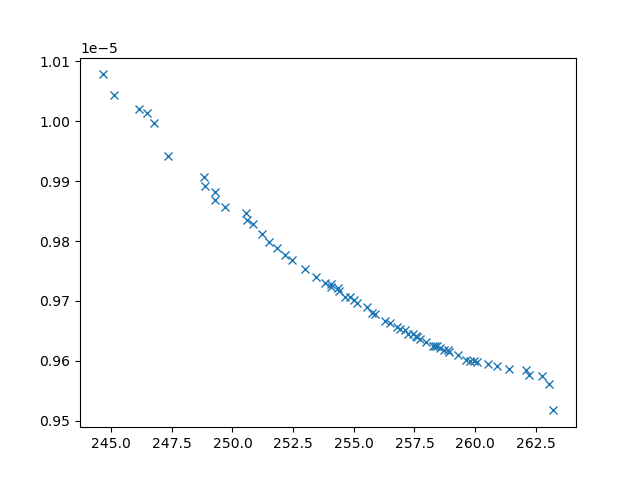

Values plotted in this chart, from the file beside it:
xline_all_values, yline_all_values, X_all_values, obj1, obj2, obj3, inc
247.4, 9.94196071274874e-06, [np.float64(2.974633472498784), np.float…, 247.4, 9.94196071274874e-06, 7742098, 0
248.8, 9.906998753429176e-06, [np.float64(3.2477450821702307), np.floa…, 248.8, 9.906998753429176e-06, 6916062, 0
246.8, 9.997144933954706e-06, [np.float64(2.989635136400248), np.float…, 246.8, 9.997144933954706e-06, 22926484, 0
246.1, 1.0020079327852839e-05, [np.float64(2.657858140285626), np.float…, 246.1, 1.0020079327852839e-05, 18620200, 0
253, 9.75360067474486e-06, [np.float64(3.7813518359503853), np.floa…, 253, 9.75360067474486e-06, 3632145, 0
249.7, 9.85672472901953e-06, [np.float64(3.2582912123915726), np.floa…, 249.7, 9.85672472901953e-06, 4882967, 0
263, 9.56035992922912e-06, [1.9182568330617211, 0.7197447290816493,…, 263, 9.56035992922912e-06, 3295123, 0
245.1, 1.0043973726388027e-05, [np.float64(2.5550510411283196), np.floa…, 245.1, 1.0043973726388027e-05, 22101896, 0
253.5, 9.740257197175787e-06, [np.float64(3.897492235796918), np.float…, 253.5, 9.740257197175787e-06, 3476796, 0
250.6, 9.846148842163001e-06, [np.float64(9.548922122161118), np.float…, 250.6, 9.846148842163001e-06, 5932358, 0
252.4, 9.768589326923123e-06, [np.float64(3.810805367195135), np.float…, 252.4, 9.768589326923123e-06, 3712008, 0
255.7, 9.6797659281543e-06, [np.float64(4.196524942758577), np.float…, 255.7, 9.6797659281543e-06, 3139759, 0
251.8, 9.788897316848207e-06, [np.float64(8.66554704653511), np.float6…, 251.8, 9.788897316848207e-06, 4295609, 0
246.5, 1.0013230850153262e-05, [np.float64(2.916327265296994), np.float…, 246.5, 1.0013230850153262e-05, 24805375, 0
262.7, 9.57442001366529e-06, [np.float64(5.112941362088528), np.float…, 262.7, 9.57442001366529e-06, 3065196, 0
252.2, 9.776487434848573e-06, [np.float64(8.479984621937003), np.float…, 252.2, 9.776487434848573e-06, 4065107, 0
251.5, 9.79807722561888e-06, [9.63559087643385, 4.163623190170503, 9.…, 251.5, 9.79807722561888e-06, 4757912, 0
256.3, 9.66712310896732e-06, [np.float64(4.3830387298987805), np.floa…, 256.3, 9.66712310896732e-06, 3124734, 0
257.1, 9.650572540793005e-06, [np.float64(4.559435947214828), np.float…, 257.1, 9.650572540793005e-06, 3022818, 0
248.9, 9.891587480854736e-06, [np.float64(3.2438069327260135), np.floa…, 248.9, 9.891587480854736e-06, 5529747, 0
249.3, 9.868228896030562e-06, [np.float64(3.1651379789486573), np.floa…, 249.3, 9.868228896030562e-06, 4888982, 0
249.3, 9.88250420244697e-06, [np.float64(3.2935748406122216), np.floa…, 249.3, 9.88250420244697e-06, 5612621, 0
258.3, 9.624719442730845e-06, [np.float64(4.930226757853989), np.float…, 258.3, 9.624719442730845e-06, 3058562, 0
255.5, 9.68984201226055e-06, [np.float64(4.132685265721463), np.float…, 255.5, 9.68984201226055e-06, 3051478, 0
257.5, 9.641878251592527e-06, [np.float64(4.542652293587498), np.float…, 257.5, 9.641878251592527e-06, 2994835, 0
254.6, 9.707210542507538e-06, [np.float64(4.053711464341138), np.float…, 254.6, 9.707210542507538e-06, 3264896, 0
263.2, 9.517032813603059e-06, [3.6970842381791855, 8.8447188925814, 1.…, 263.2, 9.517032813603059e-06, 3383630, 0
262.1, 9.584607736423321e-06, [np.float64(4.811317048947028), np.float…, 262.1, 9.584607736423321e-06, 3066591, 0
260.5, 9.594445593908935e-06, [np.float64(5.764169468531242), 10, np.f…, 260.5, 9.594445593908935e-06, 3474338, 0
253.8, 9.729185892104903e-06, [np.float64(4.010193462638241), np.float…, 253.8, 9.729185892104903e-06, 3355527, 0
256.8, 9.656140004847487e-06, [np.float64(4.509714222061913), np.float…, 256.8, 9.656140004847487e-06, 3010379, 0
261.4, 9.586497297963323e-06, [np.float64(5.2483354391404315), np.floa…, 261.4, 9.586497297963323e-06, 3204736, 0
260.9, 9.591080560737924e-06, [np.float64(5.513664373883446), np.float…, 260.9, 9.591080560737924e-06, 3356775, 0
262.2, 9.576714231774541e-06, [1.9633284261590551, 5.623149666292195, …, 262.2, 9.576714231774541e-06, 3270749, 0
250.9, 9.827818722701203e-06, [np.float64(9.382089744214532), np.float…, 250.9, 9.827818722701203e-06, 5244888, 0
258, 9.631568411153728e-06, [np.float64(4.7166162603397295), np.floa…, 258, 9.631568411153728e-06, 3140729, 0
259.9, 9.599295555978262e-06, [np.float64(5.410023378729402), np.float…, 259.9, 9.599295555978262e-06, 3255113, 0
255.2, 9.695957826900328e-06, [np.float64(4.192850511216873), np.float…, 255.2, 9.695957826900328e-06, 3338638, 0
258.7, 9.618040899384743e-06, [np.float64(4.964286368629784), np.float…, 258.7, 9.618040899384743e-06, 3137401, 0
255, 9.701208206741122e-06, [np.float64(4.002259050081529), np.float…, 255, 9.701208206741122e-06, 3052470, 0
256.5, 9.663142540874858e-06, [np.float64(4.391726332969574), np.float…, 256.5, 9.663142540874858e-06, 2970400, 0
250.6, 9.83478026594523e-06, [np.float64(9.758518489897849), np.float…, 250.6, 9.83478026594523e-06, 5398042, 0
257.7, 9.635585790391372e-06, [np.float64(4.711101050329131), np.float…, 257.7, 9.635585790391372e-06, 3025587, 0
254.1, 9.727349530790992e-06, [np.float64(4.012766916507442), np.float…, 254.1, 9.727349530790992e-06, 3542420, 0
254.4, 9.716602318958359e-06, [np.float64(4.036542680965559), np.float…, 254.4, 9.716602318958359e-06, 3182403, 0
258.9, 9.614133135417346e-06, [np.float64(5.047636706575721), np.float…, 258.9, 9.614133135417346e-06, 3191901, 0
254.4, 9.722295601525367e-06, [np.float64(5.415653328156184), np.float…, 254.4, 9.722295601525367e-06, 3777791, 0
259.6, 9.60160806321154e-06, [np.float64(5.462224124776325), np.float…, 259.6, 9.60160806321154e-06, 3253970, 0
258.6, 9.620454220538887e-06, [np.float64(4.91156425416602), np.float6…, 258.6, 9.620454220538887e-06, 3113597, 0
244.6, 1.0078313935994446e-05, [np.float64(2.143083988631859), 0.1, 10,…, 244.6, 1.0078313935994446e-05, 26910796, 0
257.5, 9.643879995277645e-06, [np.float64(4.673466801665313), np.float…, 257.5, 9.643879995277645e-06, 3170350, 0
257.3, 9.645447187715897e-06, [np.float64(4.611676804779544), np.float…, 257.3, 9.645447187715897e-06, 2987734, 0
256.9, 9.653597984871214e-06, [np.float64(4.413992918138192), np.float…, 256.9, 9.653597984871214e-06, 3095287, 0
259.3, 9.609353154288238e-06, [np.float64(5.087914368549084), np.float…, 259.3, 9.609353154288238e-06, 3276752, 0
259.8, 9.600032680861357e-06, [np.float64(5.558962741297131), 10, np.f…, 259.8, 9.600032680861357e-06, 3295115, 0
258.4, 9.624172121211724e-06, [np.float64(4.822325816433522), np.float…, 258.4, 9.624172121211724e-06, 3069012, 0
258.3, 9.625383774812499e-06, [np.float64(4.876043509263146), np.float…, 258.3, 9.625383774812499e-06, 3065495, 0
257.6, 9.63923640202435e-06, [np.float64(4.635612120333516), np.float…, 257.6, 9.63923640202435e-06, 3156806, 0
255.9, 9.677878329442783e-06, [np.float64(4.185618488872696), np.float…, 255.9, 9.677878329442783e-06, 3056707, 0
254.1, 9.722888765390418e-06, [np.float64(4.018126276205779), np.float…, 254.1, 9.722888765390418e-06, 3262343, 0
... 4 more rows
